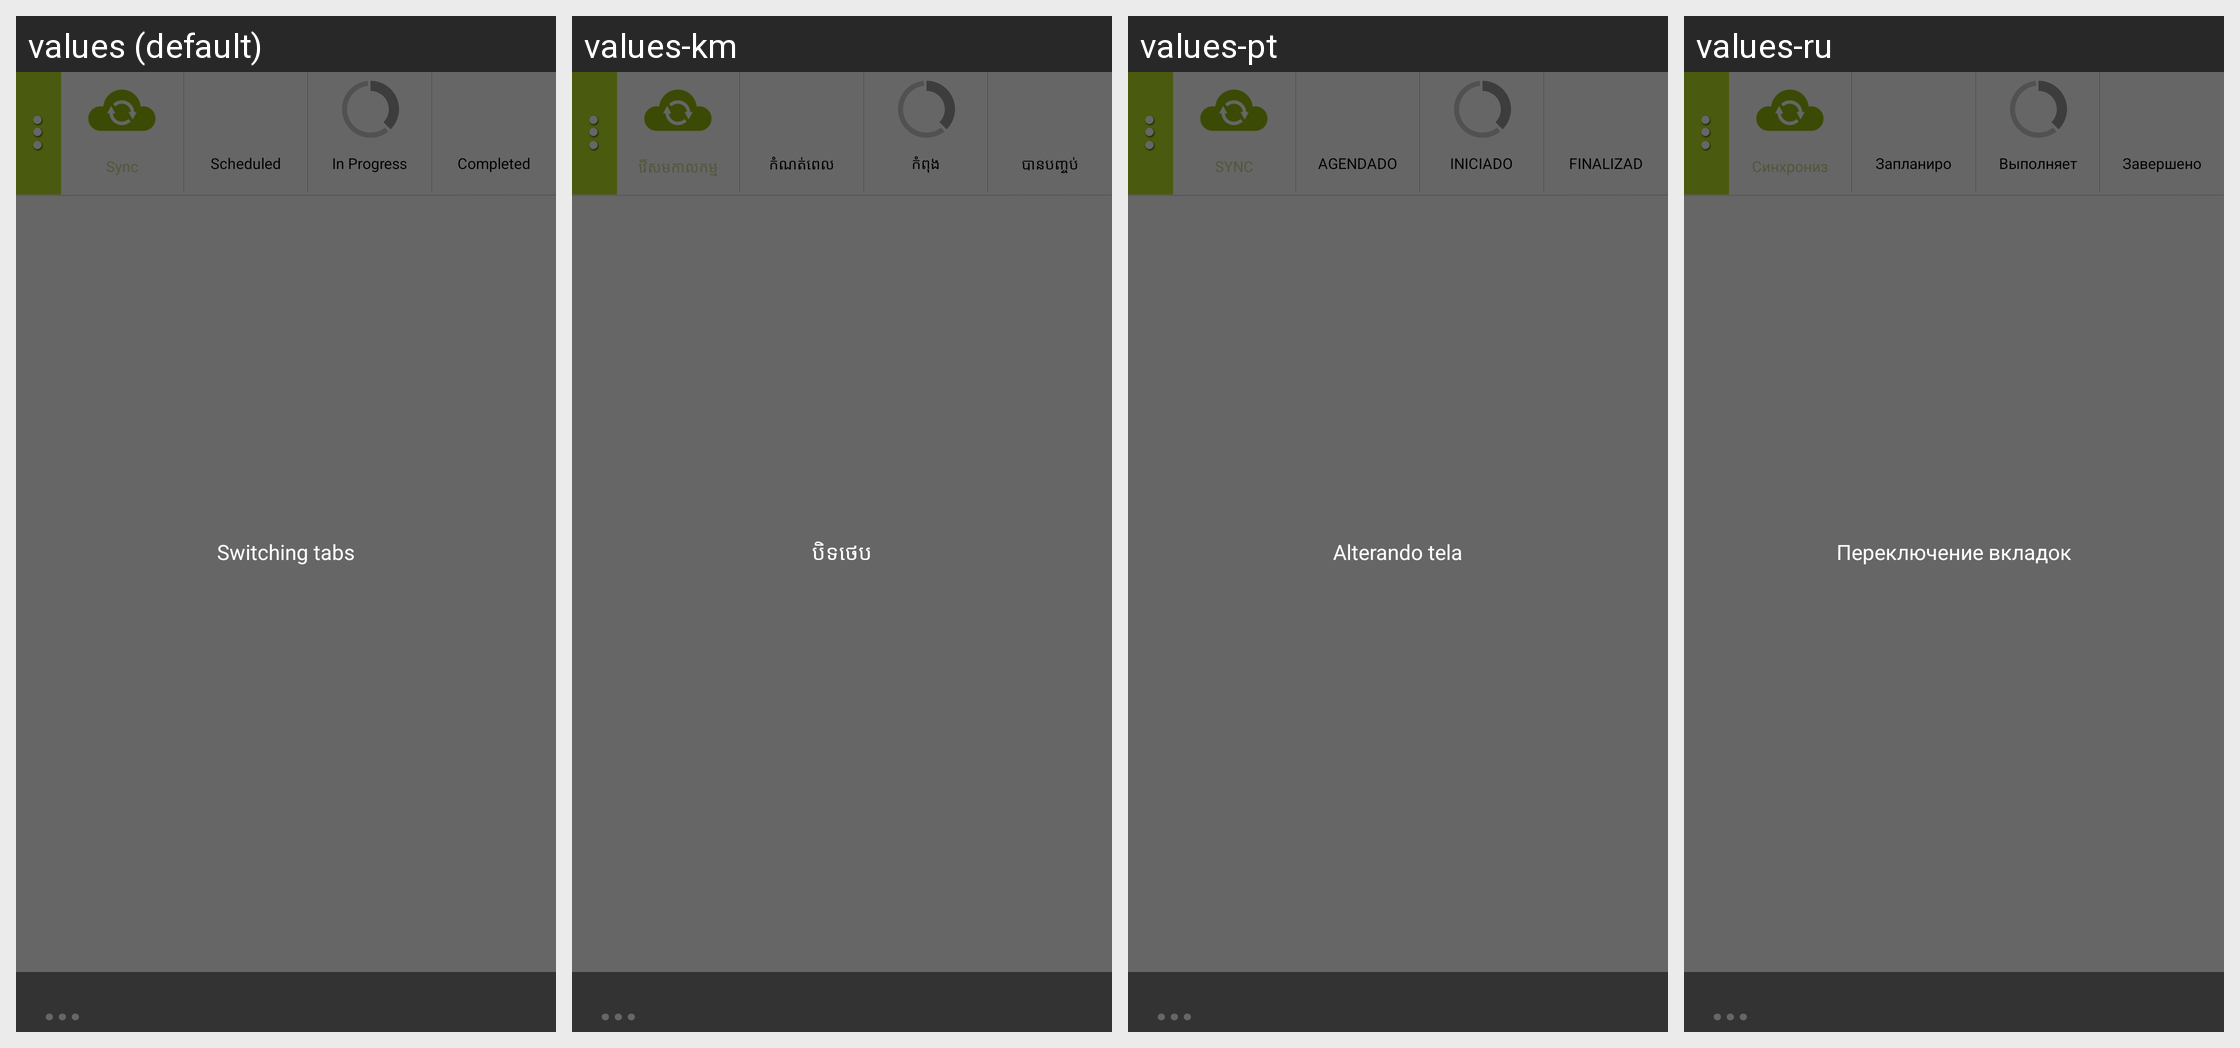

For this localized Android screen grid, give each drawn string resource with its value in every locale shown.
Android screen res/layout/job_list_mistero.xml rendered under 4 locales, left to right: values (default), values-km, values-pt, values-ru. Device: Nexus 5 (rendered at 1080×1920; each locale shown at half size, 540×960, under a caption strip naming it); theme android:Theme.NoTitleBar.
Other locales in the repository, not shown: values-bg, values-cs, values-fr, values-ga, values-hi, values-it, values-iw, values-ja, values-nb-rNO, values-nn-rNO, values-ro, values-sp, values-sv, values-tr, values-zh.
Strings drawn on this screen, with the default value and each locale's value (text and hints the layout hard-codes, and strings that could not be matched under every locale, appear in the picture but are not listed):

job_list_tab_sync
  values: Sync
  values-km: វើសមកាលកម្ម
  values-pt: SYNC
  values-ru: Синхронизировать

job_list_tab_scheduled
  values: Scheduled
  values-km: កំណត់ពេល
  values-pt: AGENDADO
  values-ru: Запланировано

job_list_tab_in_progress
  values: In Progress
  values-km: កំពុង​ដំណើរការ
  values-pt: INICIADO
  values-ru: Выполняется

job_list_tab_completed
  values: Completed
  values-km: បានបញ្ចប់
  values-pt: FINALIZADO
  values-ru: Завершено

alert_switching
  values: Switching tabs
  values-km: បិទ​ថេប​
  values-pt: Alterando tela
  values-ru: Переключение вкладок
